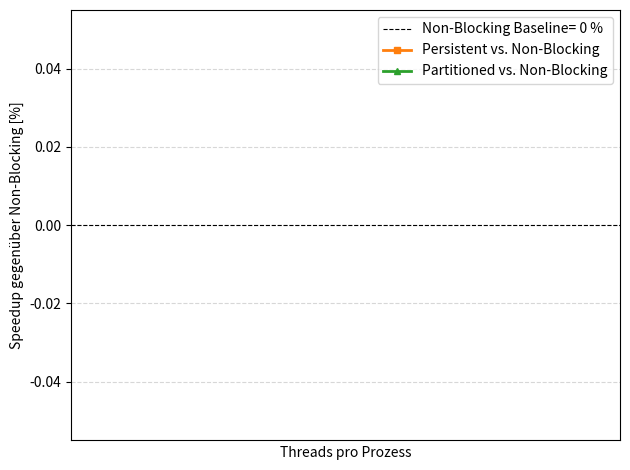

Recreate this plot in Python.
import re
from pathlib import Path
import matplotlib.pyplot as plt
import numpy as np

log_dir = Path("Comb_Plotter/rpn_logs")

pattern_rpn = re.compile(r"OpenMP threads per rank:?\s+(\d+)")
block_std = re.compile(
    r"Starting test Comm mpi Mesh.*?(^bench-comm\s*,\s*\d+\s*,\s*([0-9.]+))",
    re.M | re.S,
)
block_pers = re.compile(
    r"Starting test Comm mpi_persistent Mesh.*?(^bench-comm\s*,\s*\d+\s*,\s*([0-9.]+))",
    re.M | re.S,
)
block_part = re.compile(
    r"Starting test Comm mpi_partitioned Mesh.*?(^bench-comm\s*,\s*\d+\s*,\s*([0-9.]+))",
    re.M | re.S,
)

rpn = []
times_std = []
times_pers = []
times_part = []

for logfile in sorted(log_dir.glob("*.txt")):
    text = logfile.read_text()

    m_rpn = pattern_rpn.search(text)
    if not m_rpn:
        continue

    m_std = block_std.search(text)
    m_pers = block_pers.search(text)
    m_part = block_part.search(text)
    if not (m_std and m_pers and m_part):
        continue

    rpn.append(int(m_rpn.group(1)))
    times_std.append(float(m_std.group(2)))
    times_pers.append(float(m_pers.group(2)))
    times_part.append(float(m_part.group(2)))

rpn_arr  = np.array(rpn, dtype=float)
std_arr  = np.array(times_std)
pers_arr = np.array(times_pers)
part_arr = np.array(times_part)

print("ranks_per_node:", rpn_arr)
print("std           :", std_arr)
print("persistent    :", pers_arr)
print("partitioned   :", part_arr)




# Speedup [%] = (T_std / T_opt - 1) / T_std * 100
speedup_pers = (std_arr / pers_arr - 1 ) * 100.0
speedup_part = (std_arr / part_arr - 1) * 100.0

print("speedup persistent [%]:", speedup_pers)
print("speedup partitioned [%]:", speedup_part)


plt.figure()

all_powers = [64, 32, 16, 8, 4, 2, 1]
xticks = [v for v in all_powers if v in rpn_arr]
plt.xscale("log", base=2)
plt.gca().invert_xaxis()
plt.xticks(xticks, [str(x) for x in xticks])


plt.axhline(0.0, color="k", linewidth=0.8, linestyle="--",
            label="Non-Blocking Baseline= 0 %")

plt.plot(
    rpn_arr, speedup_pers,
    marker="s", markersize=4, linewidth=2,
    color="tab:orange", label="Persistent vs. Non-Blocking",
)
plt.plot(
    rpn_arr, speedup_part,
    marker="^", markersize=4, linewidth=2,
    color="tab:green", label="Partitioned vs. Non-Blocking",
)

plt.xlabel("Threads pro Prozess")
plt.ylabel("Speedup gegenüber Non-Blocking [%]")
# plt.title("Threads per Process Scaling: Speedup (prozentuale Ersparnis)")

plt.grid(True, which="both", linestyle="--", alpha=0.5)
plt.legend()
plt.tight_layout()

plt.savefig("rpn_scaling_speedup_bench_comm.png", dpi=200)
# plt.show()
